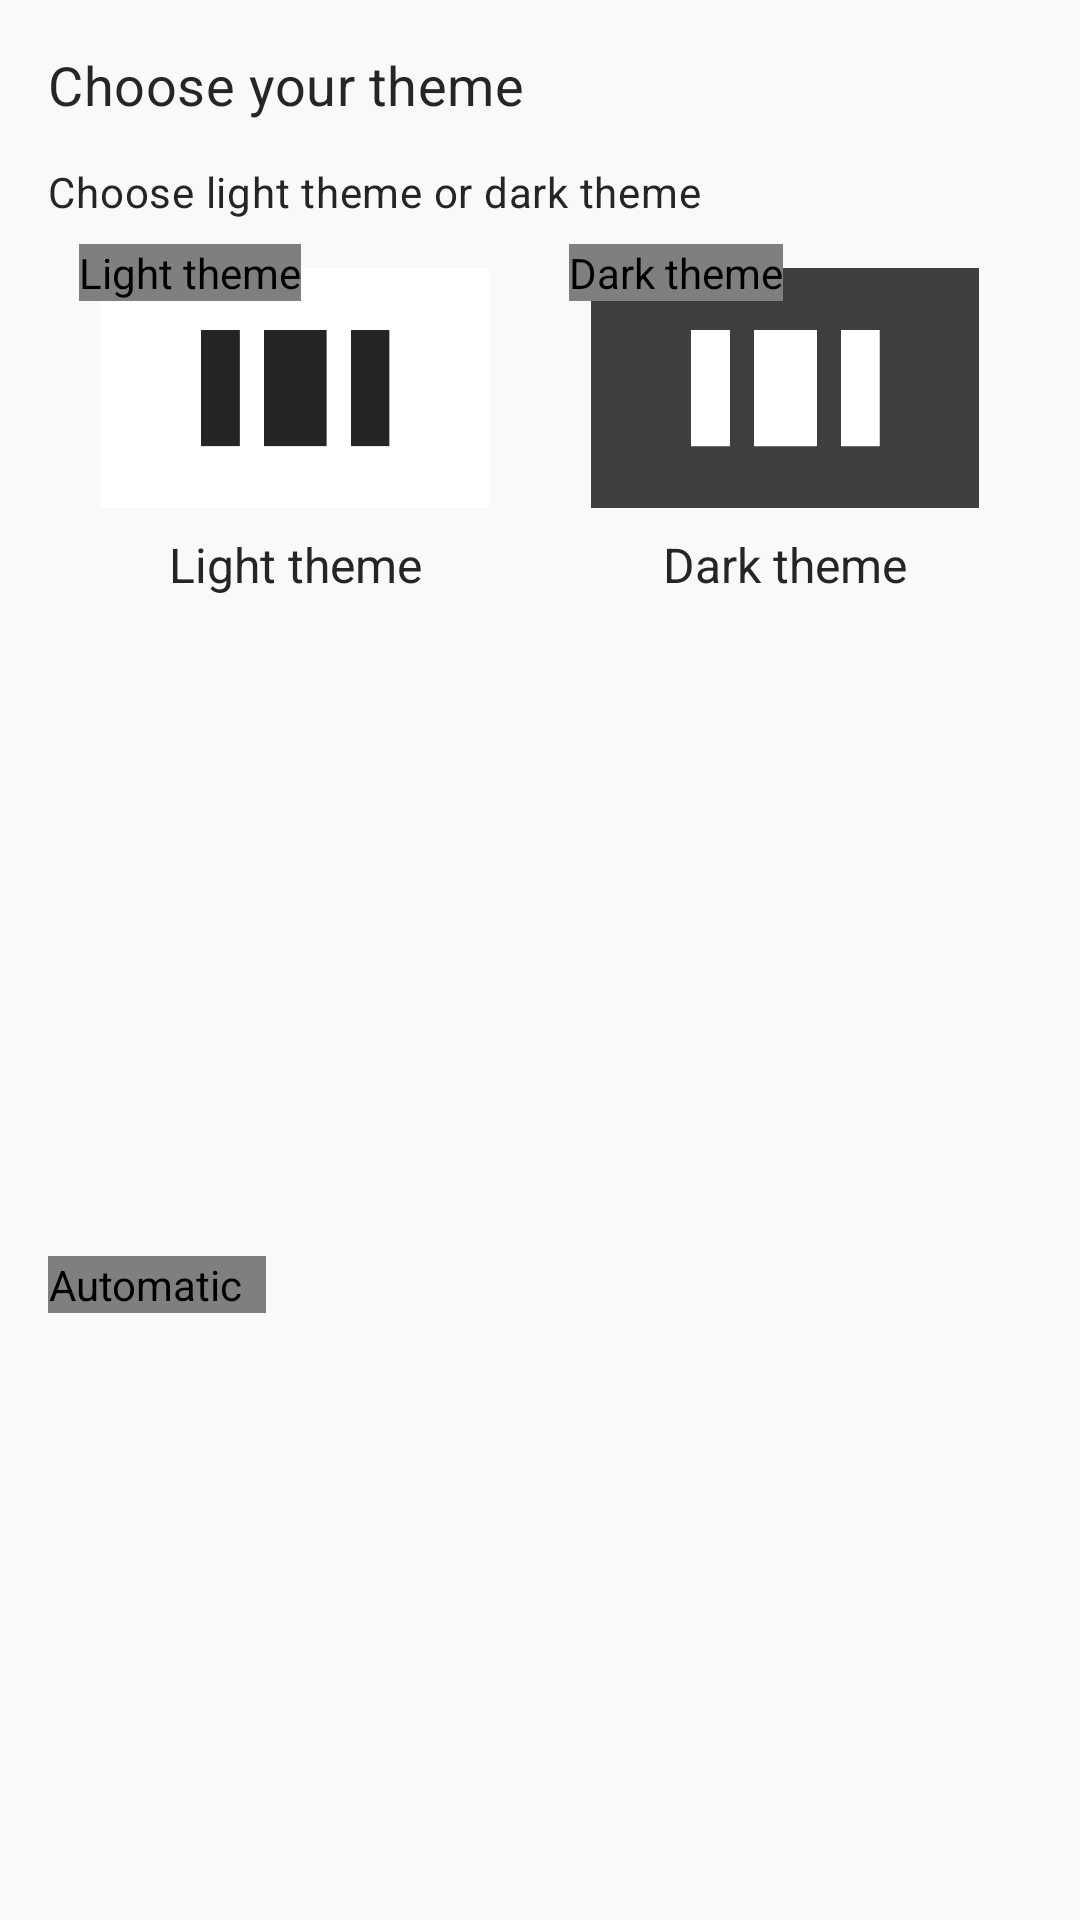

Produce the Android XML layout that renders to this screen, including the resource entries it uses.
<!-- AndroidManifest.xml: application theme NormalTheme -->
<!-- res/layout/onboarding_theme_picker.xml -->
<?xml version="1.0" encoding="utf-8"?>
<androidx.constraintlayout.widget.ConstraintLayout xmlns:android="http://schemas.android.com/apk/res/android"
    xmlns:app="http://schemas.android.com/apk/res-auto"
    xmlns:tools="http://schemas.android.com/tools"
    android:id="@+id/onboarding_card"
    android:layout_width="match_parent"
    android:layout_height="wrap_content"
    style="@style/OnboardingCardLight"
    android:paddingTop="16dp">

    <TextView
        android:id="@+id/header_text"
        android:layout_width="wrap_content"
        android:layout_height="wrap_content"
        android:paddingStart="16dp"
        android:paddingEnd="16dp"
        android:paddingBottom="14dp"
        android:text="@string/onboarding_theme_picker_header"
        android:textAppearance="@style/HeaderTextStyle"
        app:layout_constraintStart_toStartOf="parent"
        app:layout_constraintTop_toTopOf="parent" />

    <TextView
        android:id="@+id/description_text"
        android:layout_width="wrap_content"
        android:layout_height="wrap_content"
        android:paddingStart="16dp"
        android:paddingEnd="16dp"
        android:text="@string/onboarding_theme_picker_description1"
        android:textAppearance="@style/Body14TextStyle"
        app:layout_constraintStart_toStartOf="parent"
        app:layout_constraintTop_toBottomOf="@id/header_text" />

    <TextView
        android:id="@+id/light_theme_description"
        android:layout_width="wrap_content"
        android:layout_height="wrap_content"
        android:layout_marginTop="8dp"
        android:text="@string/onboarding_theme_light_title"
        android:textColor="?primaryText"
        android:textSize="16sp"
        app:layout_constraintEnd_toEndOf="@+id/theme_light_image"
        app:layout_constraintStart_toStartOf="@id/theme_light_image"
        app:layout_constraintTop_toBottomOf="@id/theme_light_image" />



    <ImageView
        android:id="@+id/theme_light_image"
        android:layout_width="130dp"
        android:layout_height="80dp"
        android:layout_marginStart="16dp"
        android:layout_marginTop="16dp"
        android:contentDescription="@string/onboarding_theme_light_title"
        app:layout_constraintEnd_toStartOf="@+id/theme_dark_image"
        app:layout_constraintHorizontal_bias="0.5"
        app:layout_constraintStart_toStartOf="parent"
        app:layout_constraintTop_toBottomOf="@+id/description_text"
        app:srcCompat="@drawable/intro_page_light_theme" />

    <org.mozilla.fenix.onboarding.OnboardingRadioButton
        android:id="@+id/theme_light_radio_button"
        android:layout_width="wrap_content"
        android:layout_height="wrap_content"
        android:contentDescription="@string/onboarding_theme_light_title"
        android:theme="@style/Checkable.Colored"
        android:translationX="@dimen/onboarding_dual_pane_radio_button_translation_x"
        android:translationY="@dimen/onboarding_dual_pane_radio_button_translation_y"
        app:layout_constraintStart_toStartOf="@+id/theme_light_image"
        app:layout_constraintTop_toTopOf="@+id/theme_light_image"
        app:onboardingKey="@string/pref_key_light_theme"
        android:background="@drawable/onboarding_choose_theme_rounded_corner"/>


    <ImageView
        android:id="@+id/theme_dark_image"
        android:layout_width="130dp"
        android:layout_height="80dp"
        android:layout_marginStart="16dp"
        android:layout_marginTop="16dp"
        android:layout_marginEnd="16dp"
        android:contentDescription="@string/onboarding_theme_dark_title"
        android:foreground="@drawable/rounded_ripple"
        app:layout_constraintEnd_toEndOf="parent"
        app:layout_constraintStart_toEndOf="@+id/theme_light_image"
        app:layout_constraintTop_toBottomOf="@+id/description_text"
        app:srcCompat="@drawable/intro_page_dark_mode" />

    <org.mozilla.fenix.onboarding.OnboardingRadioButton
        android:id="@+id/theme_dark_radio_button"
        android:layout_width="wrap_content"
        android:layout_height="wrap_content"
        android:contentDescription="@string/onboarding_theme_dark_title"
        android:theme="@style/Checkable.Colored"
        android:translationX="@dimen/onboarding_dual_pane_radio_button_translation_x"
        android:translationY="@dimen/onboarding_dual_pane_radio_button_translation_y"
        app:layout_constraintStart_toStartOf="@+id/theme_dark_image"
        app:layout_constraintTop_toTopOf="@+id/theme_dark_image"
        app:onboardingKey="@string/pref_key_dark_theme"
        android:background="@drawable/onboarding_choose_theme_rounded_corner" />

    <TextView
        android:id="@+id/dark_theme_title"
        android:layout_width="wrap_content"
        android:layout_height="wrap_content"
        android:layout_marginTop="8dp"
        android:text="@string/onboarding_theme_dark_title"
        android:textColor="?primaryText"
        android:textSize="16sp"
        app:layout_constraintEnd_toEndOf="@+id/theme_dark_image"
        app:layout_constraintStart_toStartOf="@id/theme_dark_image"
        app:layout_constraintTop_toBottomOf="@id/theme_dark_image" />

    <View
        android:id="@+id/divider"
        android:layout_width="0dp"
        android:layout_height="1dp"
        android:layout_marginStart="1dp"
        android:layout_marginTop="16dp"
        android:layout_marginEnd="1dp"
        android:layout_marginBottom="16dp"
        android:background="?attr/neutralFaded"
        app:layout_constraintEnd_toEndOf="parent"
        app:layout_constraintStart_toStartOf="parent"
        app:layout_constraintTop_toBottomOf="@+id/dark_theme_title" />

    <View
        android:id="@+id/clickable_region_automatic"
        android:layout_width="match_parent"
        android:layout_height="0dp"
        android:background="@drawable/onboarding_rounded_bottom_corners_ripple"
        app:layout_constraintBottom_toBottomOf="parent"
        app:layout_constraintTop_toTopOf="@+id/divider" />

    <org.mozilla.fenix.onboarding.OnboardingRadioButton
        android:id="@+id/theme_automatic_radio_button"
        android:layout_width="wrap_content"
        android:layout_height="wrap_content"
        android:layout_marginStart="16dp"
        android:layout_marginTop="16dp"
        android:layout_marginBottom="16dp"
        android:background="@android:color/transparent"
        android:contentDescription="@string/onboarding_theme_automatic_title"
        android:foreground="@drawable/rounded_ripple"
        android:paddingStart="0dp"
        android:paddingEnd="8dp"
        app:layoutDescription="@color/ink_20"
        android:theme="@style/Checkable.Colored"
        app:layout_constraintBottom_toBottomOf="parent"
        app:layout_constraintStart_toStartOf="parent"
        app:layout_constraintTop_toBottomOf="@+id/divider"
        app:onboardingKey="@string/pref_key_follow_device_theme"
        app:onboardingKeyDescription="@string/onboarding_theme_automatic_summary"
        app:onboardingKeyTitle="@string/onboarding_theme_automatic_title"
        tools:text="Automatic" />

</androidx.constraintlayout.widget.ConstraintLayout>
<!-- resources referenced by this layout -->
<resources>
  <color name="ink_20">#252525</color>
  <dimen name="onboarding_dual_pane_radio_button_translation_x">-7dp</dimen>
  <dimen name="onboarding_dual_pane_radio_button_translation_y">-8dp</dimen>
  <string name="onboarding_theme_automatic_title">Automatic</string>
  <string name="onboarding_theme_dark_title">Dark theme</string>
  <string name="onboarding_theme_light_title">Light theme</string>
  <string name="onboarding_theme_picker_header">Choose your theme</string>
  <color name="foundation_normal_theme">@color/foundation_light_theme</color>
  <color name="accent_normal_theme">@color/accent_light_theme</color>
  <color name="text_accessibility">#999999</color>
  <color name="destructive_normal_theme">@color/destructive_light_theme</color>
  <color name="tabForground">@color/tabForgroundLight</color>
  <color name="normalBlackWhiteTint">@color/blackTint</color>
  <color name="about_link_normal_theme">#592ACB</color>
  <color name="above_normal_theme">@color/above_light_theme</color>
  <color name="inset_normal_theme">@color/inset_light_theme</color>
  <color name="tab_ring_normal_theme">@color/tab_ring_light_theme</color>
  <color name="neutral_normal_theme">@color/neutral_light_theme</color>
  <color name="shadow_normal_theme">@color/shadow_light_theme</color>
  <color name="disabled_normal_theme">@color/disabled_light_theme</color>
  <color name="scrimStart_normal_theme">@color/scrimStart_light_theme</color>
  <color name="scrimEnd_normal_theme">@color/scrimEnd_light_theme</color>
  <color name="snackbar_normal_theme">@color/accent_light_theme</color>
  <color name="menu_category_normal_theme">@color/accent_light_theme</color>
  <color name="on_boarding_radio_selected">#252525</color>
  <color name="readermode_start_gradient_normal_theme">#FF9059ff</color>
  <color name="readermode_end_gradient_normal_theme">#FF0250bb</color>
  <color name="open_setting_button_theme">@color/button_light_theme</color>
  <color name="search_view_hint_color">#5B5B66</color>
  <color name="foundation_light_theme">#F9F9FB</color>
  <color name="accent_light_theme">#707070</color>
  <color name="primary_text_light_theme">#252525</color>
  <color name="destructive_light_theme">#C50042</color>
  <color name="toggle_off_knob_light_theme">@color/photonGrey10</color>
  <color name="toggle_off_track_light_theme">@color/dark_grey_90</color>
  <color name="tabForgroundLight">#1A707070</color>
  <color name="blackTint">#000000</color>
  <color name="secondary_text_light_theme">@color/photonGrey50</color>
  <color name="accent_bright_light_theme">#252525</color>
  <color name="above_light_theme">#FFF</color>
  <color name="inset_light_theme">#E0E0E6</color>
  <color name="tab_ring_light_theme">@color/accent_light_theme</color>
  <color name="neutral_light_theme">@color/photonGrey30</color>
  <color name="neutral_faded_light_theme">@color/photonGrey20</color>
  <color name="shadow_light_theme">#1F000000</color>
  <color name="disabled_light_theme">#6620123A</color>
  <color name="scrimStart_light_theme">#F515141A</color>
  <color name="scrimEnd_light_theme">#F542414D</color>
  <color name="toolbar_divider_color_light_theme">@color/light_grey_50</color>
  <color name="sync_disconnected_icon_fill_light_theme">#C45A27</color>
  <color name="sync_disconnected_background_light_theme">#FFFDE2</color>
  <color name="swipe_delete_background_light_theme">#E0E0E6</color>
  <color name="prompt_login_edit_text_cursor_color_light_theme">#312a64</color>
  <color name="button_light_theme">#E0E0E6</color>
  <color name="caption_text_light_theme">@color/photonLightGrey90</color>
  <color name="tab_tray_item_selected_background_light_theme">#FFFFFF</color>
  <color name="tab_tray_item_media_background_light_theme">#312A65</color>
  <color name="tab_tray_heading_icon_light_theme">@color/ink_20</color>
  <color name="dark_grey_90">#15141A</color>
  <color name="primary_text_dark_theme">#FBFBFE</color>
</resources>
